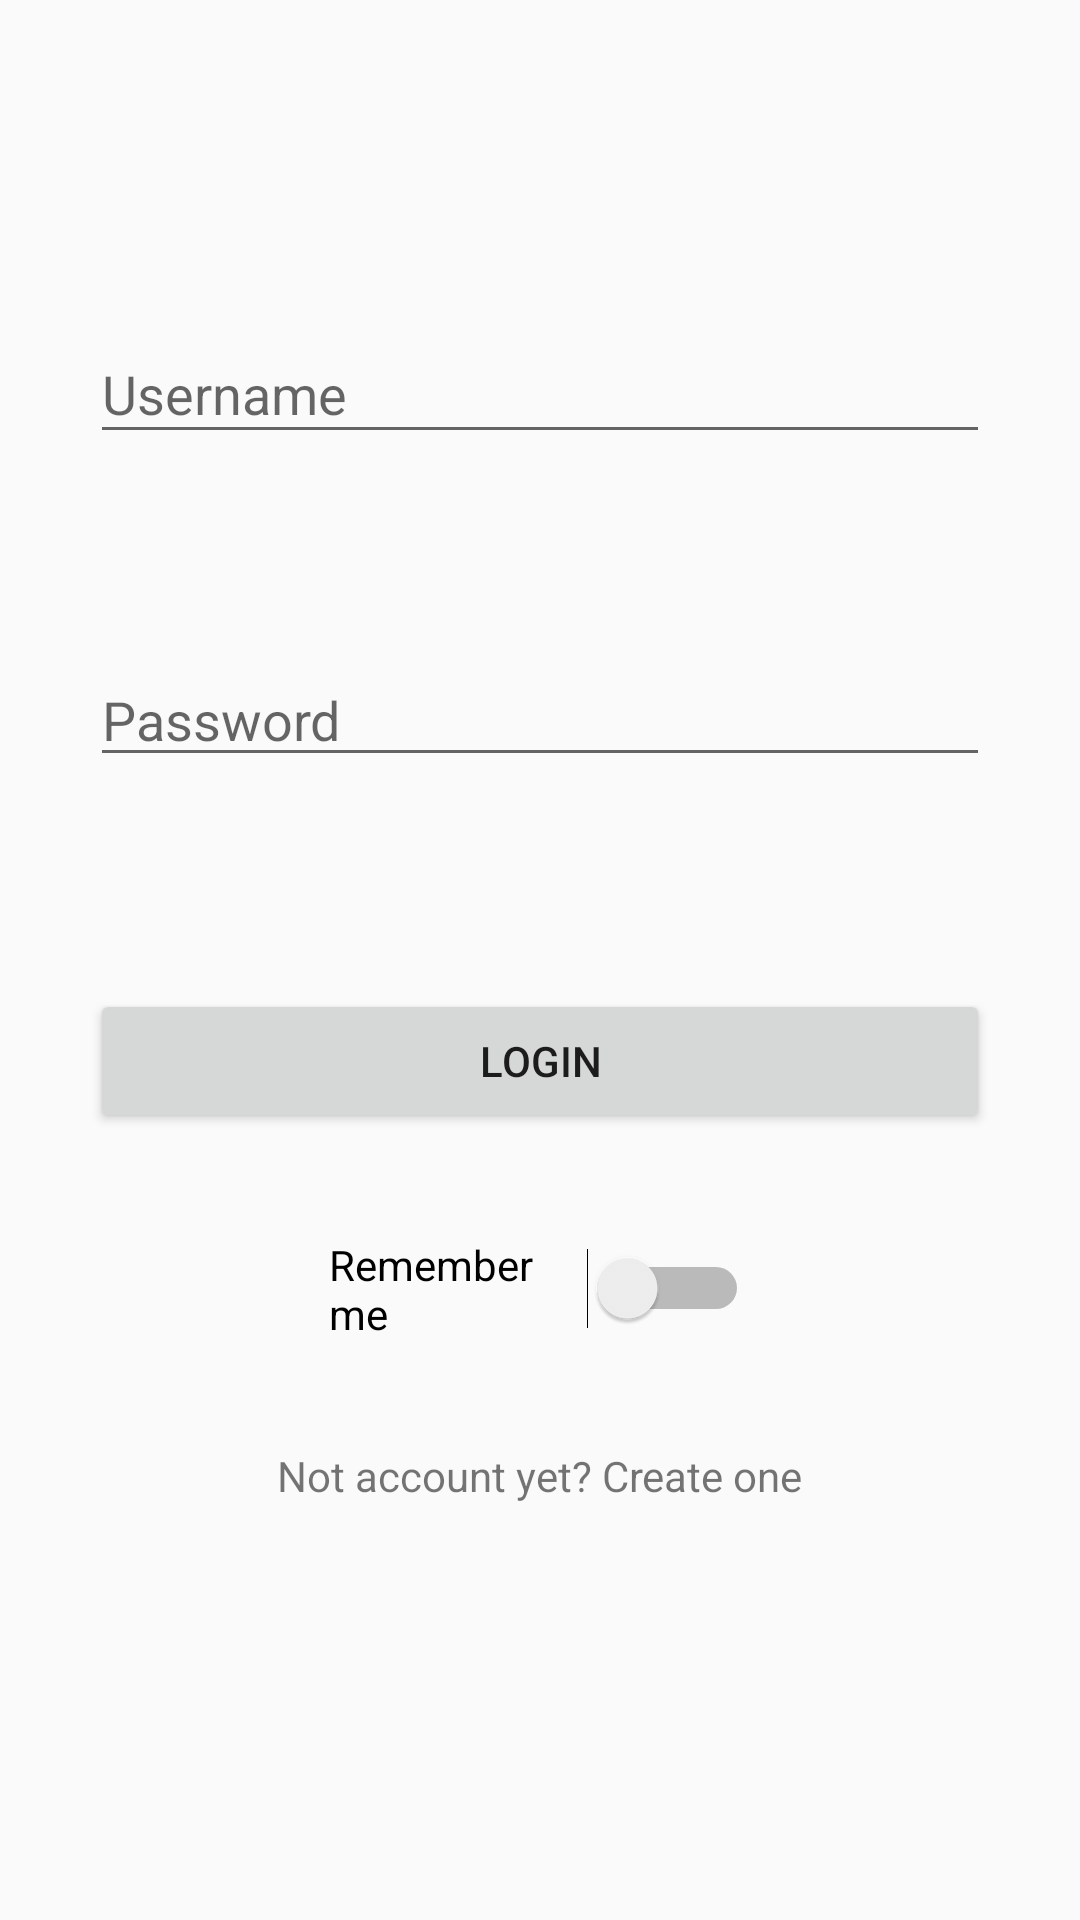

Produce the Android XML layout that renders to this screen, including the resource entries it uses.
<!-- AndroidManifest.xml: application theme AppTheme -->
<!-- res/layout/activity_main.xml -->
<?xml version="1.0" encoding="utf-8"?>
<android.support.constraint.ConstraintLayout xmlns:android="http://schemas.android.com/apk/res/android"
    xmlns:app="http://schemas.android.com/apk/res-auto"
    xmlns:tools="http://schemas.android.com/tools"
    android:layout_width="match_parent"
    android:layout_height="match_parent"
    tools:context=".MainActivity">

    <EditText
        android:id="@+id/username"
        android:layout_width="0dp"
        android:layout_height="43dp"
        android:layout_margin="30dp"
        android:layout_marginStart="8dp"
        android:layout_marginTop="8dp"
        android:layout_marginEnd="8dp"
        android:layout_marginBottom="8dp"
        android:ems="10"
        android:hint="@string/username"
        android:inputType="textPersonName"
        app:layout_constraintBottom_toBottomOf="parent"
        app:layout_constraintEnd_toEndOf="parent"
        app:layout_constraintStart_toStartOf="parent"
        app:layout_constraintTop_toTopOf="parent"
        app:layout_constraintVertical_bias="0.146" />

    <EditText
        android:id="@+id/password"
        android:layout_width="0dp"
        android:layout_height="wrap_content"
        android:layout_margin="30dp"
        android:layout_marginStart="8dp"
        android:layout_marginTop="8dp"
        android:layout_marginEnd="8dp"
        android:layout_marginBottom="8dp"
        android:ems="10"
        android:hint="@string/password"
        android:inputType="textPassword"
        app:layout_constraintBottom_toBottomOf="parent"
        app:layout_constraintEnd_toEndOf="parent"
        app:layout_constraintStart_toStartOf="parent"
        app:layout_constraintTop_toBottomOf="@+id/username"
        app:layout_constraintVertical_bias="0.094" />

    <Button
        android:id="@+id/login"
        android:layout_width="0dp"
        android:layout_height="wrap_content"
        android:layout_margin="30dp"
        android:layout_marginStart="8dp"
        android:layout_marginTop="8dp"
        android:layout_marginEnd="8dp"
        android:layout_marginBottom="8dp"
        android:text="@string/login_button"
        app:layout_constraintBottom_toBottomOf="parent"
        app:layout_constraintEnd_toEndOf="parent"
        app:layout_constraintHorizontal_bias="1.0"
        app:layout_constraintStart_toStartOf="parent"
        app:layout_constraintTop_toBottomOf="@+id/password"
        app:layout_constraintVertical_bias="0.149" />

    <Switch
        android:id="@+id/remember"
        android:layout_width="140dp"
        android:layout_height="35dp"
        android:layout_marginStart="8dp"
        android:layout_marginEnd="8dp"
        android:layout_marginBottom="8dp"
        android:text="@string/remember"
        app:layout_constraintBottom_toBottomOf="parent"
        app:layout_constraintEnd_toEndOf="parent"
        app:layout_constraintHorizontal_bias="0.498"
        app:layout_constraintStart_toStartOf="parent"
        app:layout_constraintTop_toBottomOf="@+id/login"
        app:layout_constraintVertical_bias="0.156" />

    <TextView
        android:id="@+id/register"
        android:layout_width="wrap_content"
        android:layout_height="wrap_content"
        android:layout_marginStart="8dp"
        android:layout_marginTop="8dp"
        android:layout_marginEnd="8dp"
        android:layout_marginBottom="8dp"
        android:clickable="true"
        android:onClick="register"
        android:text="@string/not_account"
        app:layout_constraintBottom_toBottomOf="parent"
        app:layout_constraintEnd_toEndOf="parent"
        app:layout_constraintStart_toStartOf="parent"
        app:layout_constraintTop_toBottomOf="@+id/remember"
        app:layout_constraintVertical_bias="0.173" />

</android.support.constraint.ConstraintLayout>
<!-- resources referenced by this layout -->
<resources>
  <string name="login_button">LOGIN</string>
  <string name="not_account">Not account yet? Create one</string>
  <string name="password">Password</string>
  <string name="remember">Remember me</string>
  <string name="username">Username</string>
  <style name="AppTheme" parent="AppTheme.Base" />
  <style name="AppTheme.Base" parent="Theme.AppCompat.Light.DarkActionBar">
          <item name="colorPrimary">@color/colorPrimary</item>
          <item name="colorPrimaryDark">@color/colorPrimaryDark</item>
          <item name="colorAccent">@color/colorAccent</item>
      </style>
  <color name="colorPrimary">#1976d2</color>
  <color name="colorPrimaryDark">#0D47A1</color>
  <color name="colorAccent">#F44336</color>
</resources>
